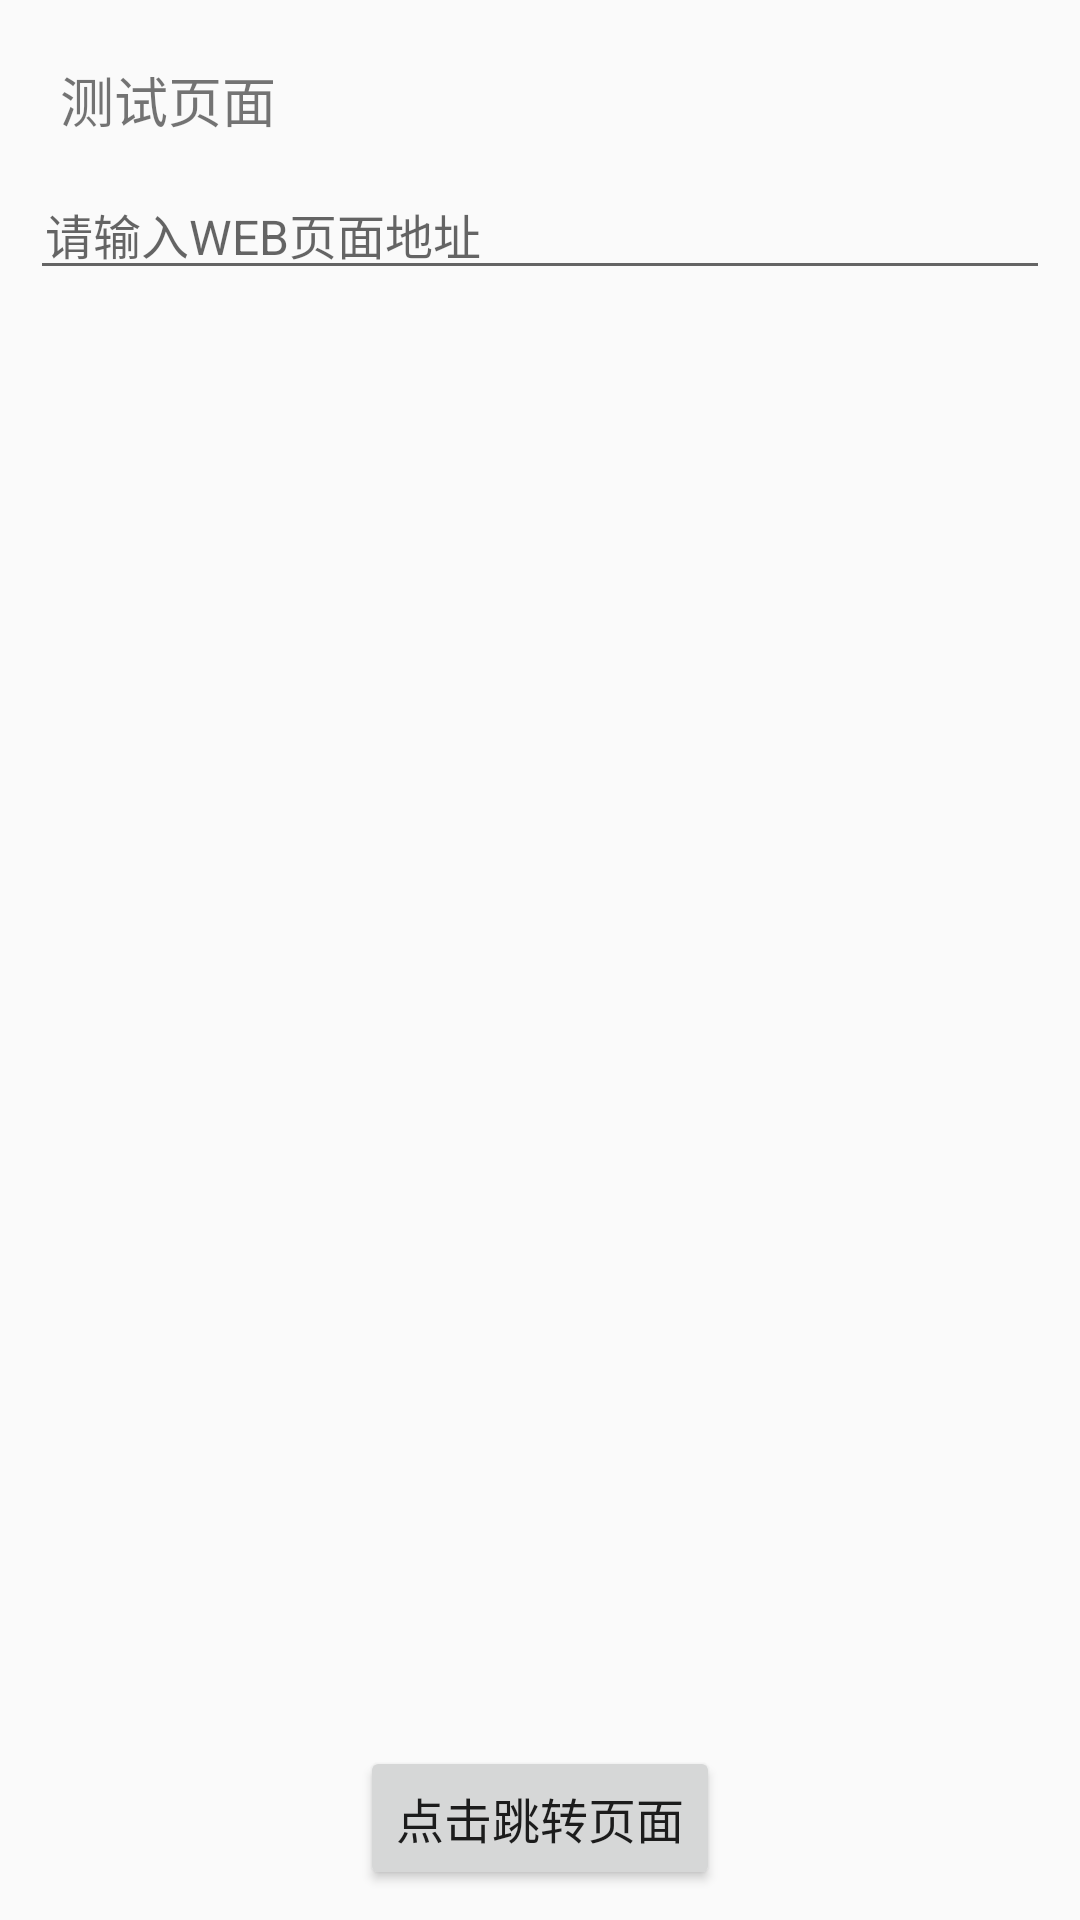

Reconstruct the res/layout file that produces this screen, plus the resources it refers to.
<!-- AndroidManifest.xml: application theme AppTheme.NoActionBar -->
<!-- res/layout/activity_main.xml -->
<?xml version="1.0" encoding="utf-8"?>
<LinearLayout xmlns:android="http://schemas.android.com/apk/res/android"
    xmlns:tools="http://schemas.android.com/tools"
    android:layout_width="match_parent"
    android:layout_height="match_parent"
    android:orientation="vertical"
    tools:context=".view.activity.MainActivity">

    <TextView
        android:id="@+id/title"
        android:layout_width="wrap_content"
        android:layout_height="wrap_content"
        android:layout_marginLeft="@dimen/common_size_20"
        android:layout_marginTop="@dimen/common_size_20"
        android:text="@string/test_act_title"
        android:textSize="@dimen/common_text_size_18" />

    <EditText
        android:id="@+id/et"
        android:layout_width="match_parent"
        android:layout_height="wrap_content"
        android:layout_marginLeft="@dimen/common_size_10"
        android:layout_marginTop="@dimen/common_size_10"
        android:layout_marginRight="@dimen/common_size_10"
        android:hint="@string/test_act_et_hint"
        android:inputType="text"
        android:paddingLeft="@dimen/common_size_5"
        android:paddingRight="@dimen/common_size_5"
        android:textSize="@dimen/common_text_size_16" />

    <androidx.recyclerview.widget.RecyclerView
        android:id="@+id/rv"
        android:layout_width="match_parent"
        android:layout_height="@dimen/common_size_0"
        android:layout_marginTop="@dimen/common_size_10"
        android:layout_weight="1" />

    <Button
        android:id="@+id/btn"
        android:layout_width="wrap_content"
        android:layout_height="wrap_content"
        android:layout_gravity="center_horizontal"
        android:layout_margin="@dimen/common_size_10"
        android:text="@string/test_act_btn_des"
        android:textSize="@dimen/common_text_size_16" />

</LinearLayout>
<!-- resources referenced by this layout -->
<resources>
  <dimen name="common_size_0">0dp</dimen>
  <dimen name="common_size_10">10dp</dimen>
  <dimen name="common_size_20">20dp</dimen>
  <dimen name="common_size_5">5dp</dimen>
  <dimen name="common_text_size_16">16sp</dimen>
  <dimen name="common_text_size_18">18sp</dimen>
  <string name="test_act_btn_des">点击跳转页面</string>
  <string name="test_act_et_hint">请输入WEB页面地址</string>
  <string name="test_act_title">测试页面</string>
  <style name="AppTheme.NoActionBar">
          <item name="windowActionBar">false</item>
          <item name="windowNoTitle">true</item>
          <item name="android:windowIsTranslucent">false
          </item> 
      </style>
</resources>
